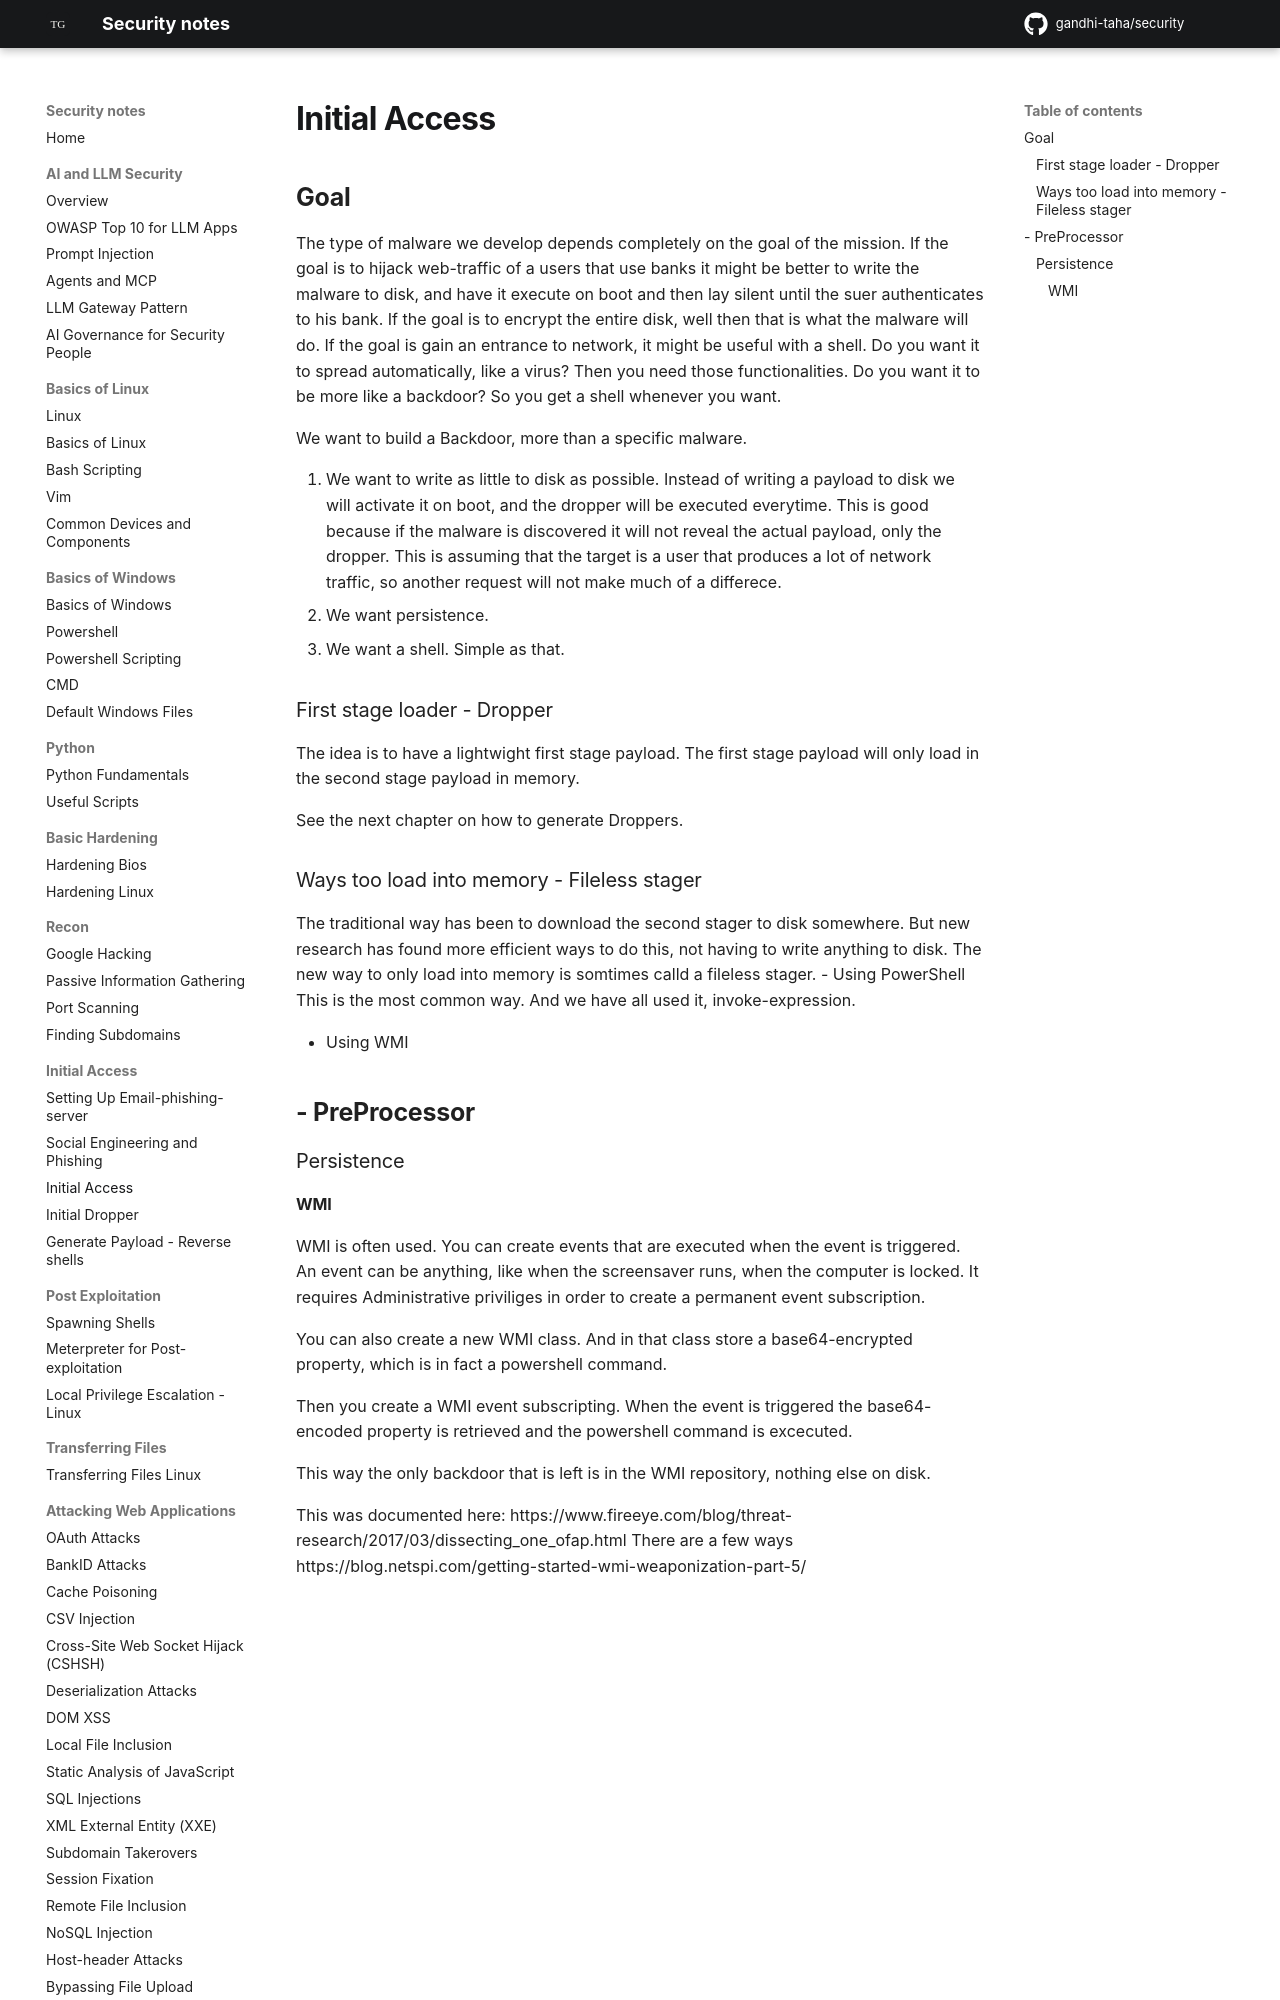

repository: gandhi-taha/security · page: initial_access/initial_access/index.html · generator: mkdocs



## Goal

The type of malware we develop depends completely on the goal of the mission. If the goal is to hijack web-traffic of a users that use banks it might be better to write the malware to disk, and have it execute on boot and then lay silent until the suer authenticates to his bank.
If the goal is to encrypt the entire disk, well then that is what the malware will do.
If the goal is gain an entrance to network, it might be useful with a shell.
Do you want it to spread automatically, like a virus? Then you need those functionalities.
Do you want it to be more like a backdoor? So you get a shell whenever you want.

We want to build a Backdoor, more than a specific malware.

1. We want to write as little to disk as possible. Instead of writing a payload to disk we will activate it on boot, and the dropper will be executed everytime. This is good because if the malware is discovered it will not reveal the actual payload, only the dropper. This is assuming that the target is a user that produces a lot of network traffic, so another request will not make much of a differece.
2. We want persistence.
3. We want a shell. Simple as that.
